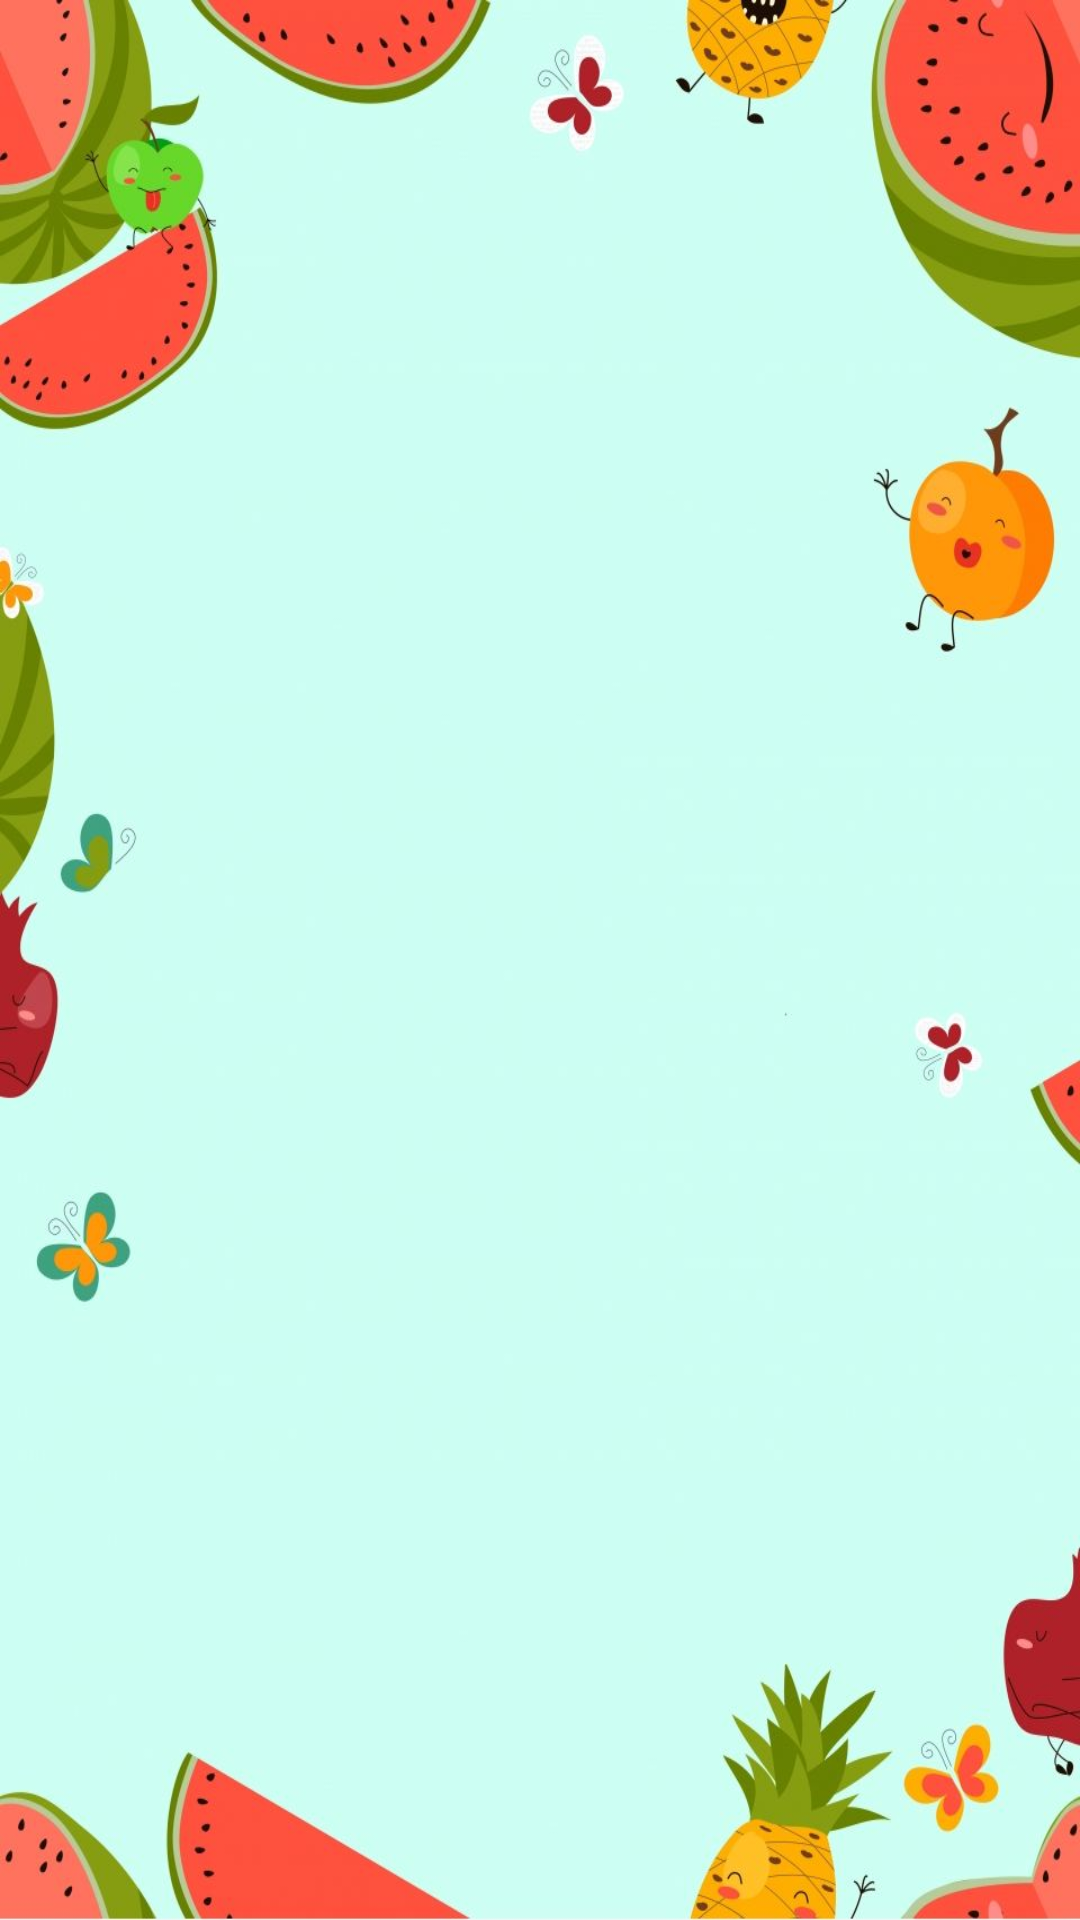

Layout XML and referenced resources for this Android screen:
<!-- AndroidManifest.xml: application theme Theme.TestTask -->
<!-- res/layout/fragment_menu.xml -->
<?xml version="1.0" encoding="utf-8"?>
<FrameLayout xmlns:android="http://schemas.android.com/apk/res/android"
    xmlns:tools="http://schemas.android.com/tools"
    android:layout_width="match_parent"
    android:layout_height="match_parent"
    android:background="@drawable/background"
    tools:context=".MenuFragment">

    <ImageView
        android:id="@+id/play_btn"
        android:layout_width="100dp"
        android:layout_height="100dp"
        android:layout_gravity="center"
        android:src="@drawable/play" />
</FrameLayout>
<!-- resources referenced by this layout -->
<resources>
  <!-- drawable background: jpg bitmap (drawable, 60436 bytes) -->
  <style name="Theme.TestTask" parent="Base.Theme.TestTask" />
  <style name="Base.Theme.TestTask" parent="Theme.Material3.DayNight.NoActionBar">
          
          
          <item name="android:windowFullscreen">true</item>
      </style>
</resources>
